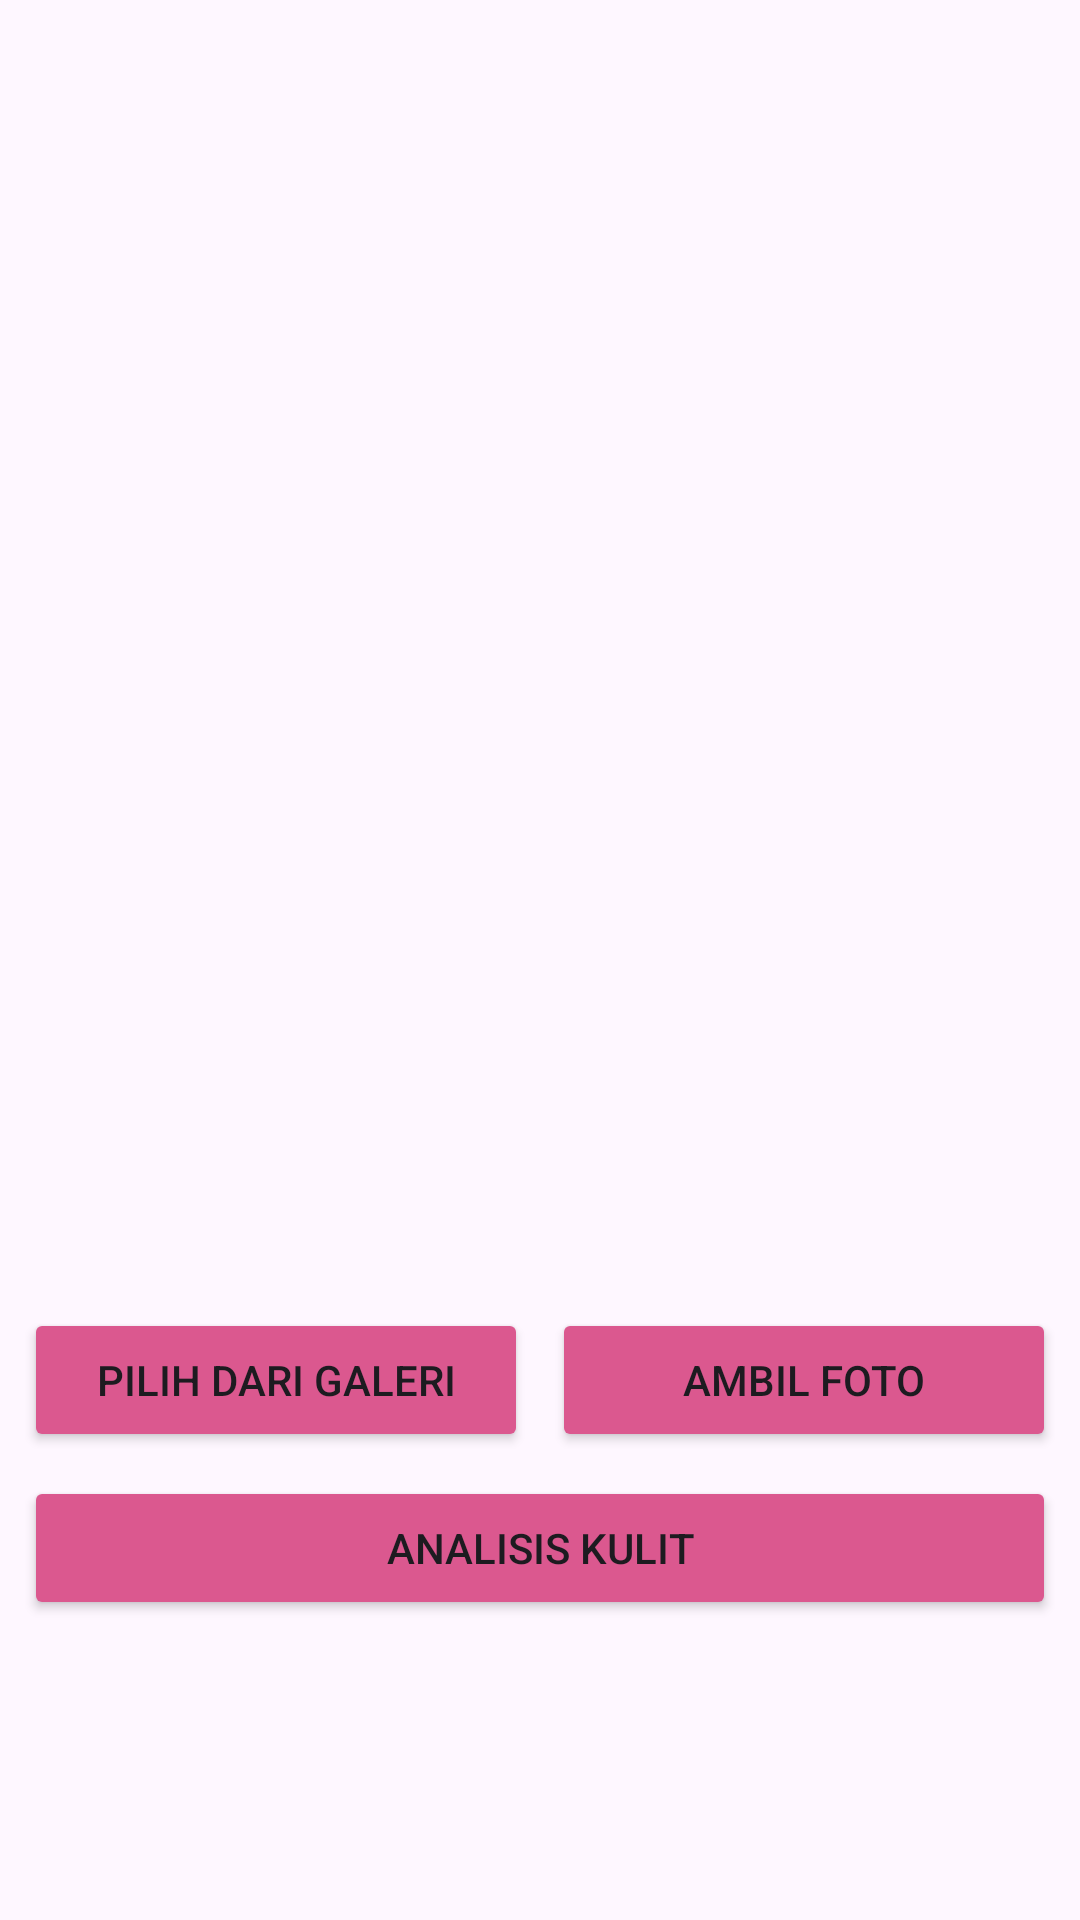

This screen was rendered from an Android layout file. Write that file and the resources it references.
<!-- AndroidManifest.xml: application theme Theme.Skinalyze -->
<!-- res/layout/fragment_camera.xml -->
<?xml version="1.0" encoding="utf-8"?>
<androidx.constraintlayout.widget.ConstraintLayout xmlns:android="http://schemas.android.com/apk/res/android"
    xmlns:app="http://schemas.android.com/apk/res-auto"
    xmlns:tools="http://schemas.android.com/tools"
    android:id="@+id/main"
    android:layout_width="match_parent"
    android:layout_height="match_parent"
    tools:context=".ui.camera.CameraFragment">

    <FrameLayout
        android:layout_width="0dp"
        android:layout_height="0dp"
        android:layout_marginStart="8dp"
        android:layout_marginTop="8dp"
        android:layout_marginEnd="8dp"
        android:layout_marginBottom="8dp"
        app:layout_constraintBottom_toTopOf="@+id/cameraButton"
        app:layout_constraintEnd_toEndOf="parent"
        app:layout_constraintStart_toStartOf="parent"
        app:layout_constraintTop_toTopOf="parent">

        <ImageView
            android:id="@+id/previewImageView"
            android:layout_width="match_parent"
            android:layout_height="match_parent"
            android:contentDescription="@string/selected_photo"
            app:srcCompat="@drawable/ic_place_holder" />

        <ProgressBar
            android:id="@+id/progressBar"
            style="?attr/progressBarStyle"
            android:layout_width="wrap_content"
            android:layout_height="wrap_content"
            android:visibility="gone"
            android:layout_gravity="center"
            tools:visibility="visible" />

    </FrameLayout>

    <com.google.android.material.progressindicator.LinearProgressIndicator
        android:id="@+id/progressIndicator"
        android:layout_width="match_parent"
        android:layout_height="wrap_content"
        android:indeterminate="true"
        android:visibility="gone"
        app:layout_constraintEnd_toEndOf="parent"
        app:layout_constraintStart_toStartOf="parent"
        app:layout_constraintTop_toTopOf="parent" />

    <Button
        android:id="@+id/cameraButton"
        android:layout_width="0dp"
        android:layout_height="wrap_content"
        android:layout_marginStart="8dp"
        android:layout_marginEnd="8dp"
        android:layout_marginBottom="8dp"
        android:text="@string/ambil_foto"
        android:backgroundTint="@color/pink"
        app:layout_constraintBottom_toTopOf="@+id/analyzeButton"
        app:layout_constraintEnd_toEndOf="parent"
        app:layout_constraintStart_toEndOf="@+id/galleryButton" />

    <Button
        android:id="@+id/galleryButton"
        android:layout_width="0dp"
        android:layout_height="wrap_content"
        android:layout_marginStart="8dp"
        android:elevation="2dp"
        android:scaleType="fitCenter"
        android:text="@string/pilih_dari_galeri"
        android:backgroundTint="@color/pink"
        app:layout_constraintBottom_toBottomOf="@+id/cameraButton"
        app:layout_constraintEnd_toStartOf="@+id/cameraButton"
        app:layout_constraintStart_toStartOf="parent"
        app:layout_constraintTop_toTopOf="@+id/cameraButton" />

    <Button
        android:id="@+id/analyzeButton"
        android:layout_width="0dp"
        android:layout_height="wrap_content"
        android:layout_marginStart="8dp"
        android:layout_marginEnd="8dp"
        android:layout_marginBottom="100dp"
        android:text="@string/analisis_kulit"
        android:backgroundTint="@color/pink"
        app:layout_constraintBottom_toBottomOf="parent"
        app:layout_constraintEnd_toEndOf="parent"
        app:layout_constraintStart_toStartOf="parent" />

</androidx.constraintlayout.widget.ConstraintLayout>
<!-- resources referenced by this layout -->
<resources>
  <color name="pink">#DB588F</color>
  <string name="ambil_foto">AMBIL FOTO</string>
  <string name="analisis_kulit">ANALISIS KULIT</string>
  <string name="pilih_dari_galeri">PILIH DARI GALERI</string>
  <string name="selected_photo">Foto yang dipilih</string>
  <style name="Theme.Skinalyze" parent="Base.Theme.Skinalyze" />
  <style name="Base.Theme.Skinalyze" parent="Theme.Material3.DayNight">
          
          
      </style>
</resources>
